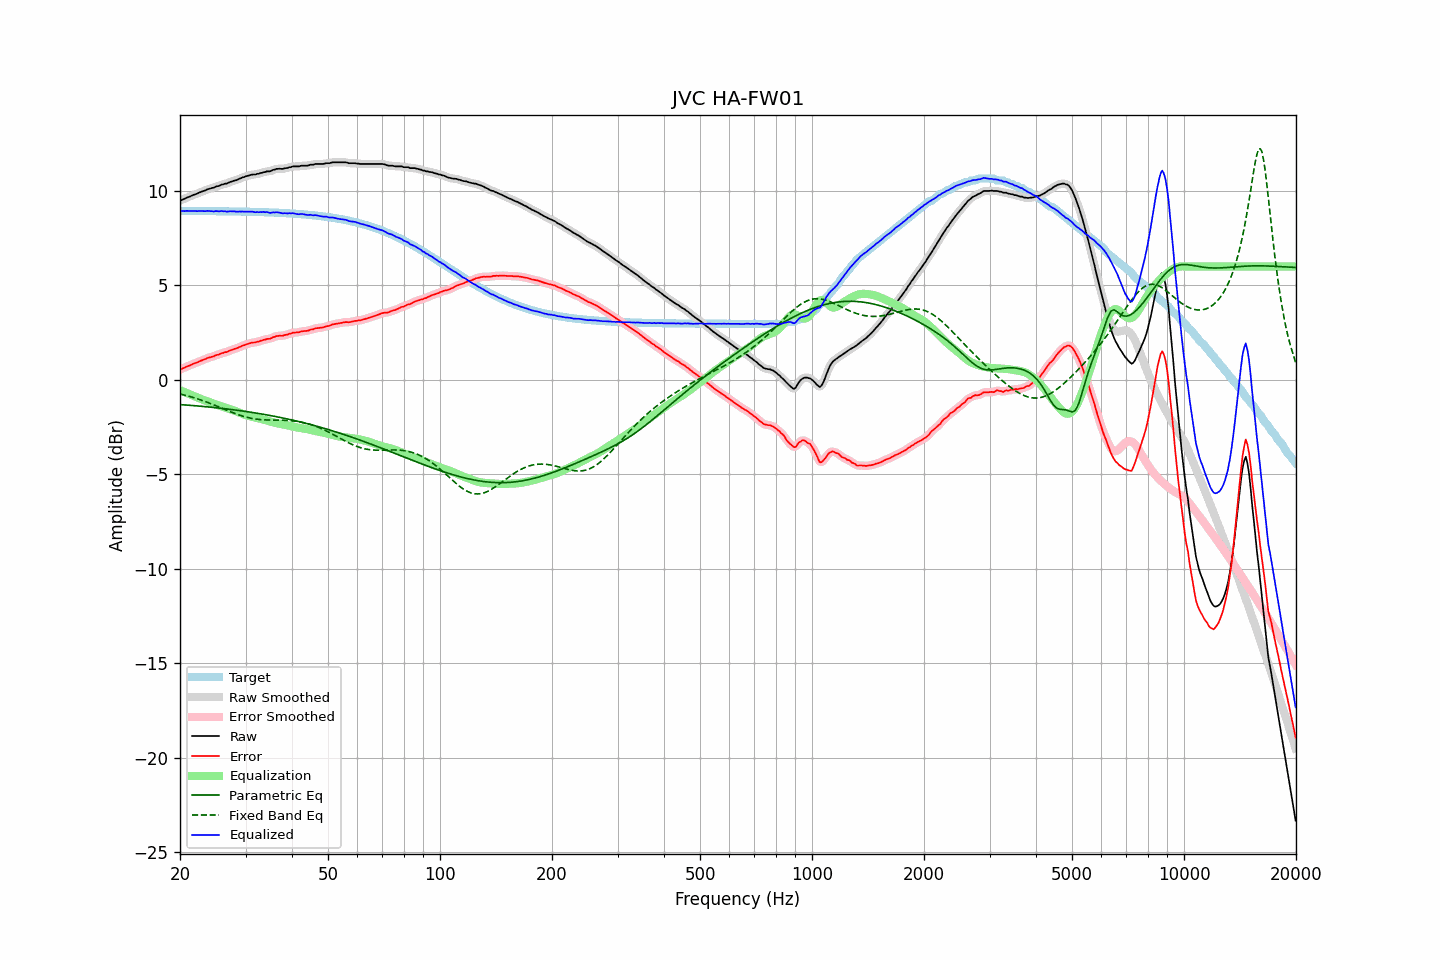

Data behind this chart, as committed beside it:
frequency, raw, error, smoothed, error_smoothed, equalization, parametric_eq, fixed_band_eq, equalized_raw, equalized_smoothed, target
20.00, 9.50, 0.56, 9.50, 0.55, -0.55, -1.31, -0.74, 8.95, 8.95, 8.94
20.20, 9.52, 0.58, 9.53, 0.58, -0.58, -1.32, -0.77, 8.94, 8.94, 8.94
20.40, 9.56, 0.62, 9.56, 0.62, -0.62, -1.32, -0.79, 8.94, 8.94, 8.94
20.61, 9.59, 0.65, 9.60, 0.65, -0.66, -1.33, -0.81, 8.93, 8.94, 8.94
20.81, 9.64, 0.70, 9.63, 0.69, -0.69, -1.33, -0.83, 8.95, 8.94, 8.94
21.02, 9.67, 0.73, 9.67, 0.73, -0.73, -1.34, -0.86, 8.94, 8.94, 8.94
21.23, 9.70, 0.76, 9.71, 0.76, -0.76, -1.35, -0.88, 8.94, 8.94, 8.94
21.44, 9.74, 0.80, 9.74, 0.80, -0.80, -1.35, -0.90, 8.94, 8.94, 8.94
21.66, 9.78, 0.84, 9.78, 0.84, -0.83, -1.36, -0.93, 8.95, 8.94, 8.94
21.87, 9.81, 0.87, 9.81, 0.87, -0.87, -1.37, -0.96, 8.94, 8.94, 8.94
22.09, 9.84, 0.90, 9.84, 0.90, -0.91, -1.38, -0.98, 8.94, 8.94, 8.94
22.31, 9.87, 0.93, 9.88, 0.94, -0.94, -1.38, -1.01, 8.93, 8.94, 8.94
22.54, 9.92, 0.98, 9.91, 0.98, -0.98, -1.39, -1.04, 8.94, 8.94, 8.94
22.76, 9.95, 1.01, 9.95, 1.01, -1.01, -1.40, -1.07, 8.94, 8.94, 8.94
22.99, 9.98, 1.04, 9.98, 1.04, -1.05, -1.41, -1.10, 8.94, 8.94, 8.94
23.22, 10.01, 1.07, 10.01, 1.08, -1.08, -1.41, -1.13, 8.93, 8.93, 8.94
23.45, 10.04, 1.11, 10.05, 1.11, -1.11, -1.42, -1.16, 8.93, 8.94, 8.94
23.69, 10.09, 1.16, 10.08, 1.15, -1.14, -1.43, -1.19, 8.95, 8.94, 8.93
23.92, 10.11, 1.18, 10.11, 1.18, -1.17, -1.44, -1.22, 8.94, 8.94, 8.93
24.16, 10.13, 1.20, 10.13, 1.20, -1.20, -1.45, -1.26, 8.93, 8.93, 8.93
24.40, 10.16, 1.23, 10.15, 1.22, -1.23, -1.46, -1.29, 8.93, 8.93, 8.93
24.65, 10.17, 1.24, 10.19, 1.25, -1.26, -1.46, -1.32, 8.91, 8.93, 8.93
24.89, 10.22, 1.29, 10.21, 1.28, -1.29, -1.47, -1.36, 8.93, 8.93, 8.93
25.14, 10.25, 1.32, 10.24, 1.31, -1.31, -1.48, -1.39, 8.94, 8.93, 8.93
25.39, 10.26, 1.33, 10.28, 1.35, -1.34, -1.49, -1.43, 8.92, 8.93, 8.93
25.65, 10.30, 1.37, 10.30, 1.37, -1.37, -1.50, -1.46, 8.93, 8.93, 8.93
25.91, 10.34, 1.41, 10.33, 1.41, -1.40, -1.51, -1.50, 8.94, 8.93, 8.93
26.16, 10.35, 1.43, 10.36, 1.43, -1.43, -1.52, -1.53, 8.92, 8.93, 8.93
26.43, 10.39, 1.47, 10.38, 1.45, -1.46, -1.53, -1.57, 8.93, 8.92, 8.92
26.69, 10.39, 1.47, 10.40, 1.48, -1.49, -1.54, -1.60, 8.90, 8.92, 8.92
26.96, 10.43, 1.51, 10.43, 1.51, -1.52, -1.55, -1.64, 8.92, 8.92, 8.92
27.23, 10.47, 1.55, 10.46, 1.54, -1.54, -1.56, -1.67, 8.93, 8.92, 8.92
27.50, 10.50, 1.58, 10.50, 1.58, -1.57, -1.57, -1.71, 8.93, 8.93, 8.92
27.77, 10.52, 1.60, 10.53, 1.61, -1.60, -1.58, -1.74, 8.92, 8.92, 8.92
28.05, 10.56, 1.64, 10.55, 1.63, -1.64, -1.59, -1.78, 8.92, 8.91, 8.92
28.33, 10.57, 1.66, 10.58, 1.67, -1.67, -1.60, -1.81, 8.90, 8.91, 8.91
28.62, 10.61, 1.70, 10.61, 1.70, -1.70, -1.62, -1.84, 8.91, 8.91, 8.91
28.90, 10.65, 1.74, 10.65, 1.74, -1.74, -1.63, -1.87, 8.91, 8.91, 8.91
29.19, 10.68, 1.77, 10.68, 1.77, -1.77, -1.64, -1.90, 8.91, 8.91, 8.91
29.48, 10.72, 1.81, 10.72, 1.81, -1.81, -1.65, -1.92, 8.92, 8.91, 8.91
29.78, 10.74, 1.83, 10.75, 1.84, -1.84, -1.66, -1.95, 8.90, 8.91, 8.91
30.08, 10.78, 1.88, 10.77, 1.87, -1.87, -1.68, -1.97, 8.91, 8.91, 8.90
30.38, 10.80, 1.90, 10.80, 1.90, -1.90, -1.69, -1.99, 8.90, 8.90, 8.90
30.68, 10.82, 1.92, 10.83, 1.93, -1.92, -1.70, -2.01, 8.90, 8.91, 8.90
30.99, 10.85, 1.95, 10.85, 1.95, -1.94, -1.71, -2.03, 8.91, 8.91, 8.90
31.30, 10.87, 1.97, 10.86, 1.96, -1.96, -1.73, -2.05, 8.91, 8.90, 8.90
31.61, 10.87, 1.98, 10.87, 1.98, -1.98, -1.74, -2.06, 8.89, 8.89, 8.89
31.93, 10.87, 1.98, 10.88, 1.99, -2.00, -1.75, -2.08, 8.87, 8.88, 8.89
32.24, 10.91, 2.02, 10.90, 2.01, -2.02, -1.77, -2.09, 8.89, 8.88, 8.89
32.57, 10.91, 2.02, 10.92, 2.03, -2.04, -1.78, -2.10, 8.87, 8.88, 8.89
32.89, 10.95, 2.07, 10.95, 2.06, -2.06, -1.80, -2.11, 8.89, 8.89, 8.88
33.22, 10.96, 2.08, 10.97, 2.08, -2.08, -1.81, -2.11, 8.88, 8.88, 8.88
33.55, 11.00, 2.12, 10.99, 2.11, -2.10, -1.83, -2.12, 8.90, 8.89, 8.88
33.89, 11.00, 2.13, 11.01, 2.14, -2.13, -1.84, -2.12, 8.87, 8.89, 8.88
34.23, 11.04, 2.17, 11.03, 2.15, -2.15, -1.86, -2.13, 8.89, 8.87, 8.87
34.57, 11.04, 2.17, 11.04, 2.17, -2.18, -1.87, -2.13, 8.86, 8.86, 8.87
34.92, 11.04, 2.17, 11.06, 2.19, -2.20, -1.89, -2.13, 8.84, 8.85, 8.87
35.27, 11.08, 2.22, 11.08, 2.21, -2.23, -1.90, -2.13, 8.85, 8.85, 8.86
35.62, 11.12, 2.26, 11.11, 2.25, -2.25, -1.92, -2.13, 8.87, 8.86, 8.86
35.97, 11.13, 2.28, 11.14, 2.29, -2.27, -1.93, -2.13, 8.86, 8.87, 8.86
... 635 more rows
